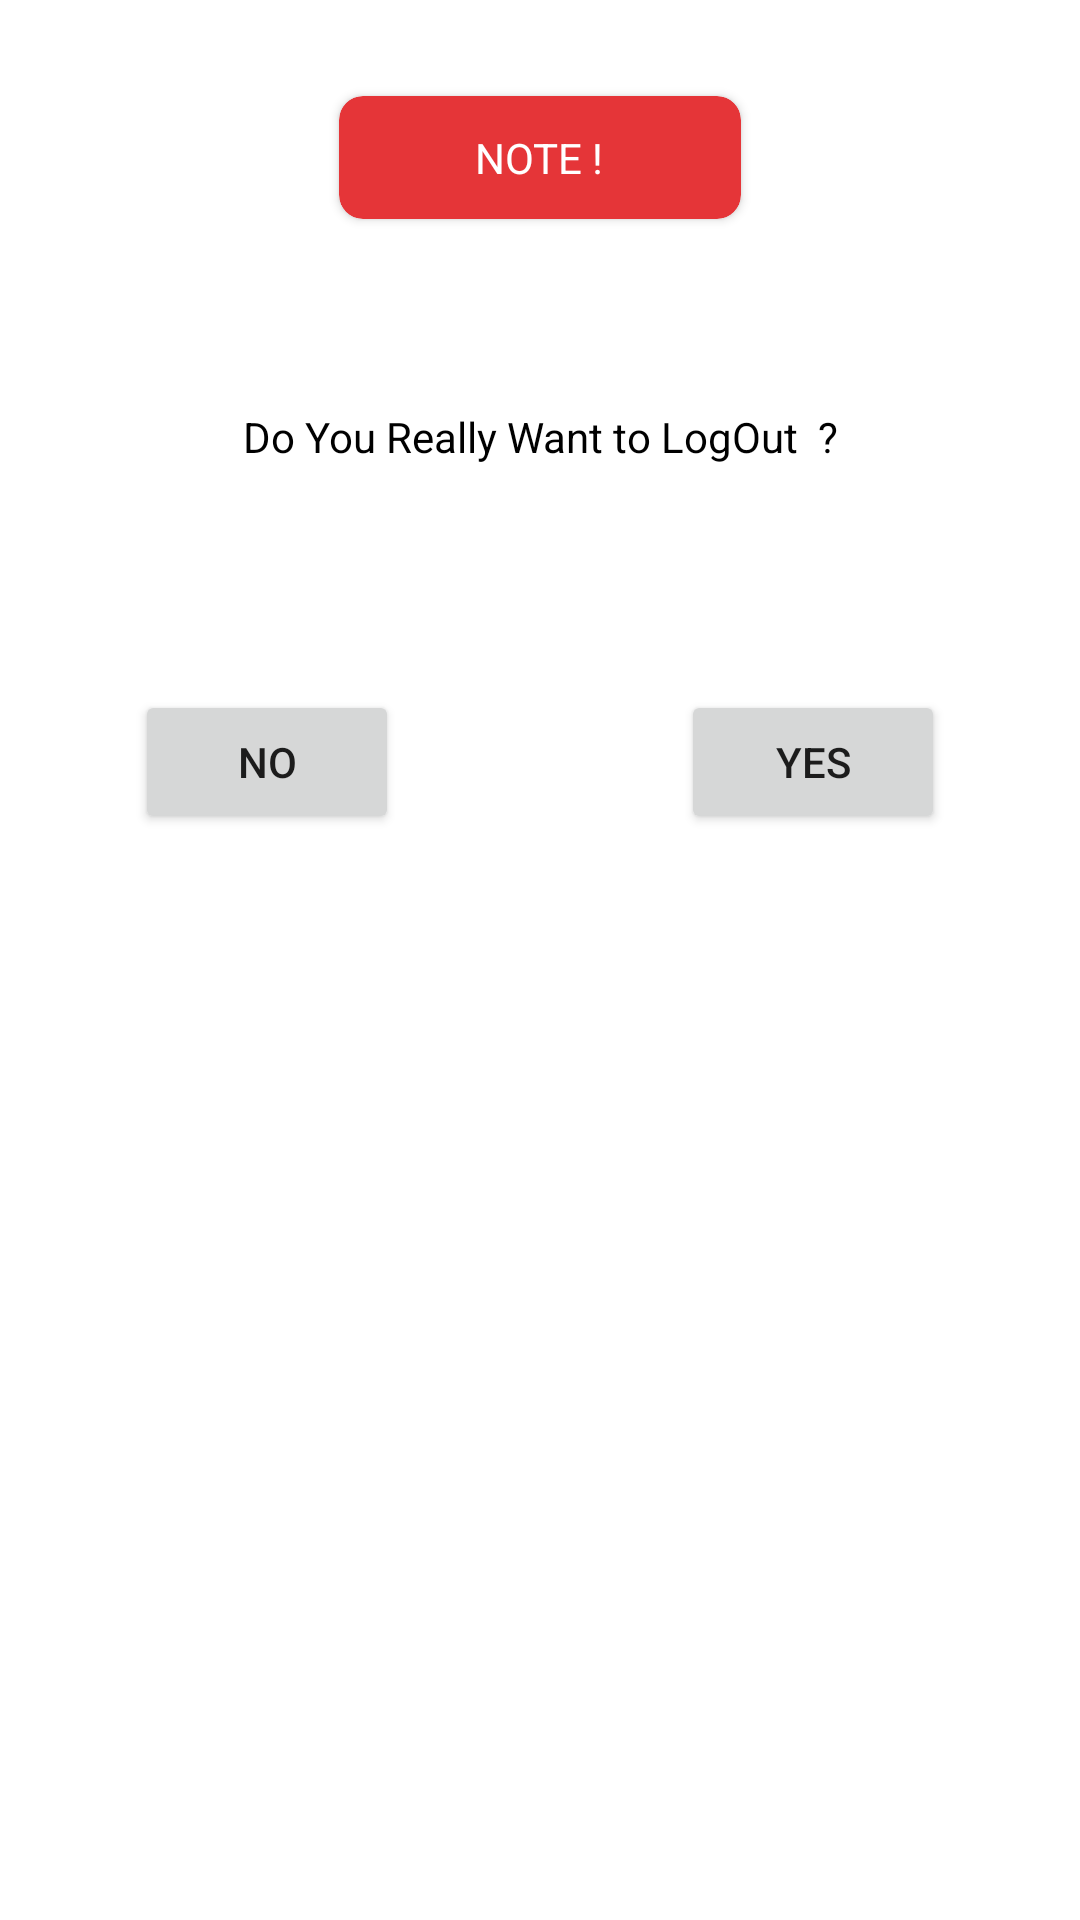

Write the Android layout XML for this screen, with the resource values it uses.
<!-- AndroidManifest.xml: application theme Theme.ISolution -->
<!-- res/layout/logout_dialogbox.xml -->
<?xml version="1.0" encoding="utf-8"?>
<androidx.constraintlayout.widget.ConstraintLayout xmlns:android="http://schemas.android.com/apk/res/android"
    xmlns:tools="http://schemas.android.com/tools"
    android:layout_width="match_parent"
    android:layout_height="match_parent"
    xmlns:app="http://schemas.android.com/apk/res-auto">


    <TextView
        android:id="@+id/textView24"
        android:layout_width="wrap_content"
        android:layout_height="wrap_content"
        android:layout_marginTop="63dp"
        android:gravity="center"
        android:text="Do You Really Want to LogOut  ?"
        android:textColor="@color/black"
        app:layout_constraintEnd_toEndOf="parent"
        app:layout_constraintStart_toStartOf="parent"
        app:layout_constraintTop_toBottomOf="@+id/cardView18" />

    <androidx.cardview.widget.CardView
        android:id="@+id/cardView18"
        android:layout_width="134dp"
        android:layout_height="41dp"
        android:layout_marginTop="32dp"
        app:cardBackgroundColor="@color/orange"
        app:cardCornerRadius="8dp"
        app:layout_constraintEnd_toEndOf="parent"
        app:layout_constraintStart_toStartOf="parent"
        app:layout_constraintTop_toTopOf="parent">

        <TextView
            android:id="@+id/textView73"
            android:layout_width="wrap_content"
            android:layout_height="wrap_content"
            android:layout_gravity="center"
            android:text="NOTE !"
            android:textColor="@color/white"
            app:layout_constraintEnd_toEndOf="parent"
            app:layout_constraintStart_toStartOf="parent" />
    </androidx.cardview.widget.CardView>

    <Button
        android:id="@+id/noBtn"
        android:layout_width="wrap_content"
        android:layout_height="wrap_content"
        android:layout_marginStart="45dp"
        android:layout_marginTop="75dp"
        android:text="No"
        app:layout_constraintStart_toStartOf="parent"
        app:layout_constraintTop_toBottomOf="@+id/textView24" />

    <Button
        android:id="@+id/yesBtn"
        android:layout_width="wrap_content"
        android:layout_height="wrap_content"
        android:layout_marginTop="75dp"
        android:layout_marginEnd="45dp"
        android:text="yes"
        app:layout_constraintEnd_toEndOf="parent"
        app:layout_constraintTop_toBottomOf="@+id/textView24" />

</androidx.constraintlayout.widget.ConstraintLayout>
<!-- resources referenced by this layout -->
<resources>
  <color name="black">#FF000000</color>
  <color name="orange">#e53538</color>
  <color name="white">#FFFFFFFF</color>
  <style name="Theme.ISolution" parent="Theme.MaterialComponents.DayNight.NoActionBar">
          
          <item name="colorPrimary">@color/orange</item>
          <item name="colorPrimaryVariant">@color/orange</item>
          <item name="colorOnPrimary">@color/white</item>
          
          <item name="colorSecondary">@color/teal_200</item>
          <item name="colorSecondaryVariant">@color/teal_700</item>
          <item name="colorOnSecondary">@color/black</item>
          
          <item name="android:statusBarColor">?attr/colorPrimaryVariant</item>
          
      </style>
  <color name="teal_200">#FF03DAC5</color>
  <color name="teal_700">#FF018786</color>
</resources>
